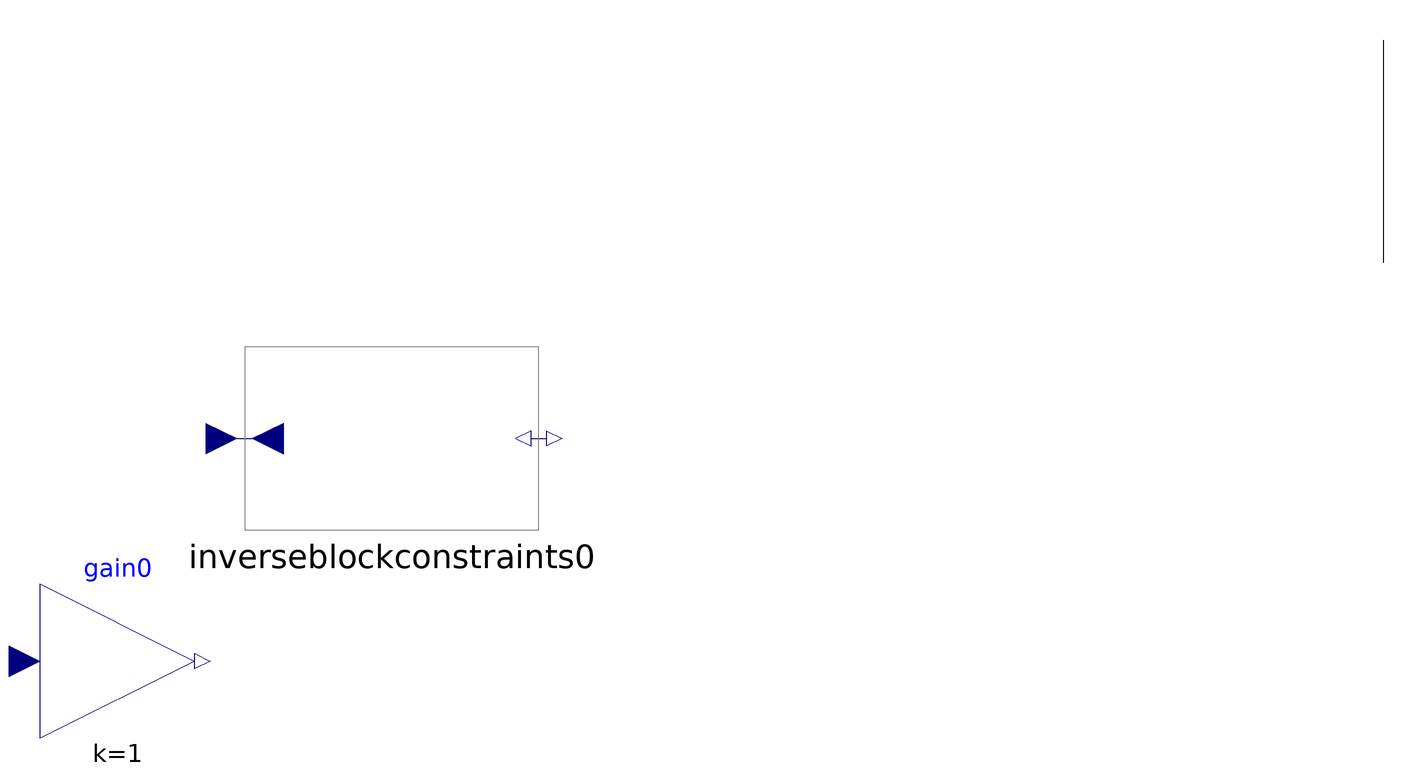

Above is the diagram view of the following Modelica model: its components placed by their Placement annotations and its connect equations drawn as lines.

model momo Modelica.Blocks.Math.Gain gain0 (k = 1) annotation(Placement(transformation(origin = {-167, 67},
extent = {{-33, -33}, {33, 33}},
rotation = 0) ) );
Modelica.Blocks.Math.InverseBlockConstraints inverseblockconstraints0 () annotation(Placement(transformation(origin = {-50, 162},
extent = {{-66, -39}, {66, 39}},
rotation = 0) ) );
annotation(Icon() ,
Diagram() ,
LinkMap() ,
RunConfigurations() ,
LibFiles = (""));
equation
connect (inverseblockconstraints0.u1, gain0.y)annotation(Line(points = {{373.0, 237.0}, {373.0, 332.0}}) );
end momo;